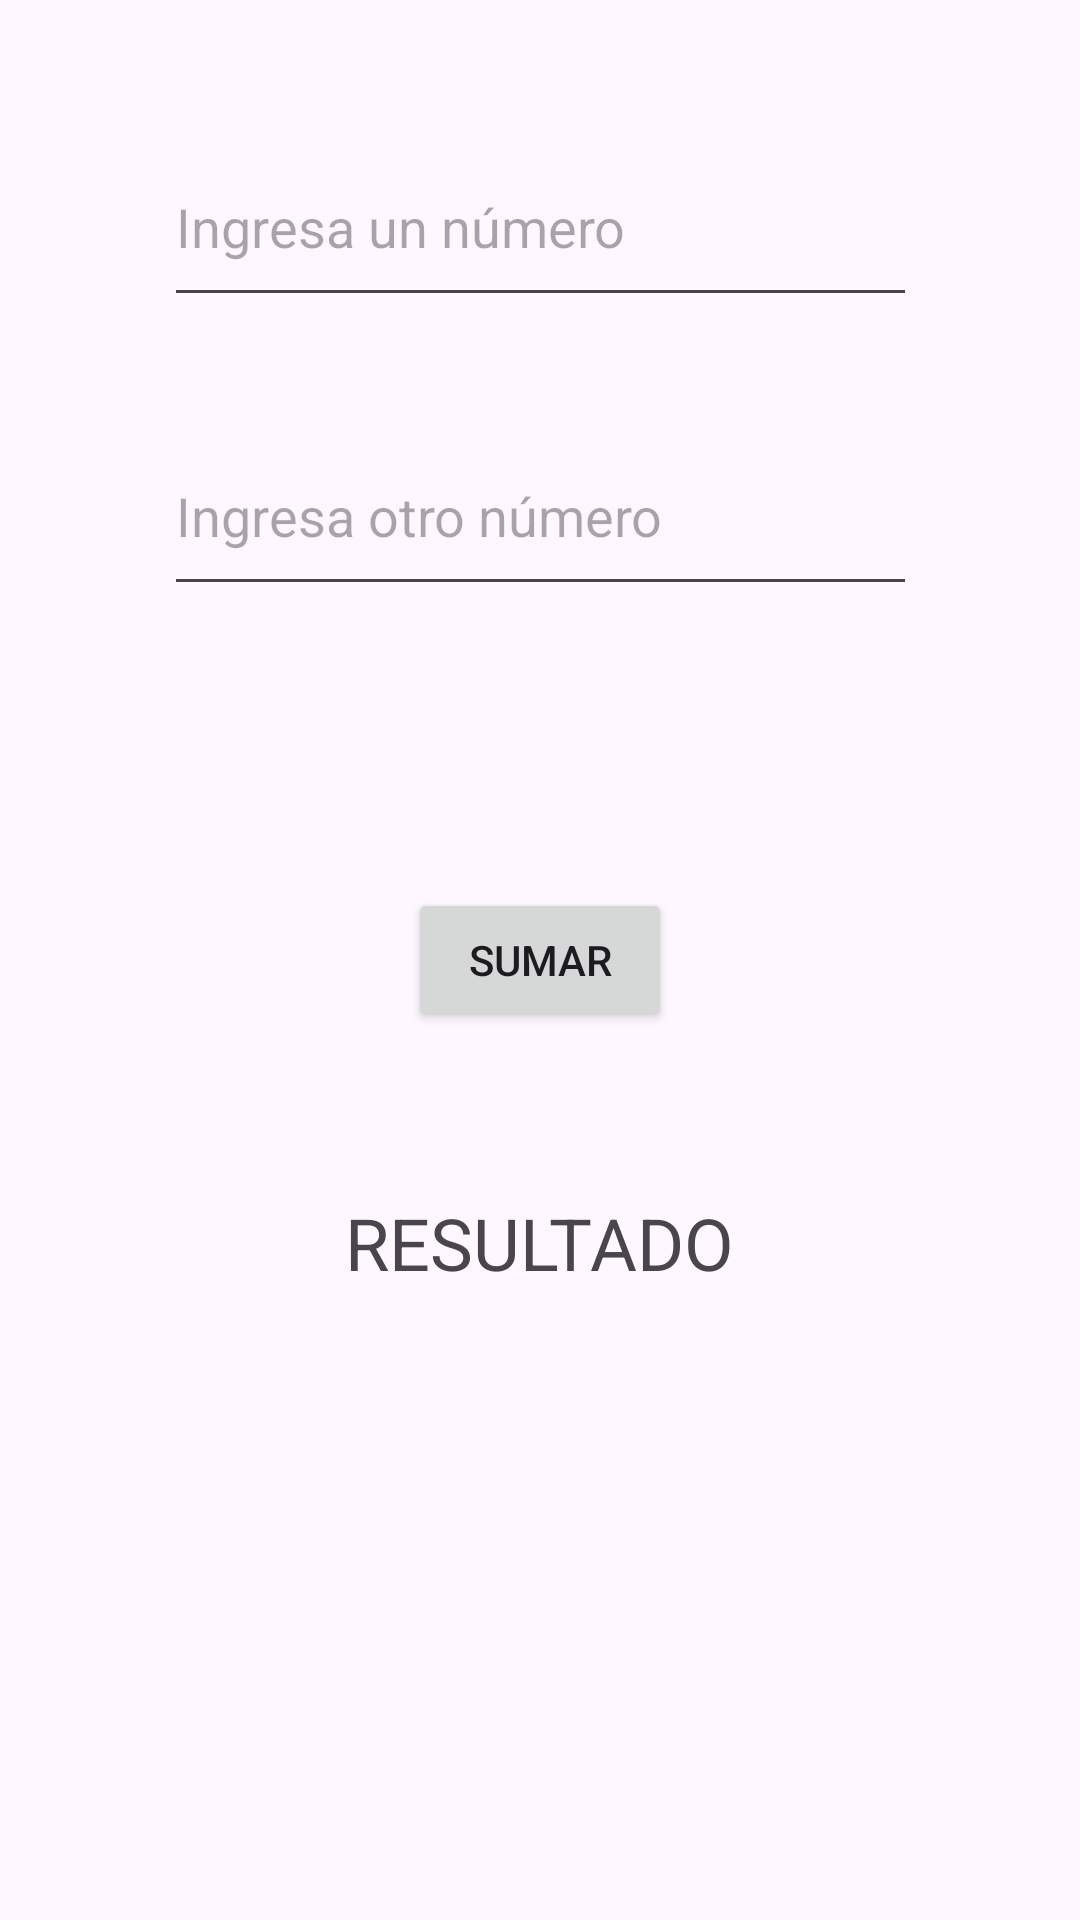

This screen was rendered from an Android layout file. Write that file and the resources it references.
<!-- AndroidManifest.xml: application theme Theme.ProyectosClase -->
<!-- res/layout/calculadora_simple.xml -->
<?xml version="1.0" encoding="utf-8"?>
<androidx.constraintlayout.widget.ConstraintLayout xmlns:android="http://schemas.android.com/apk/res/android"
    xmlns:app="http://schemas.android.com/apk/res-auto"
    xmlns:tools="http://schemas.android.com/tools"
    android:id="@+id/main"
    android:layout_width="match_parent"
    android:layout_height="match_parent"
    tools:context=".calculadoraSimple">

    <EditText
        android:id="@+id/et1"
        android:layout_width="251dp"
        android:layout_height="63dp"
        android:ems="10"
        android:hint="Ingresa un número"
        android:inputType="number"
        app:layout_constraintBottom_toBottomOf="parent"
        app:layout_constraintEnd_toEndOf="parent"
        app:layout_constraintStart_toStartOf="parent"
        app:layout_constraintTop_toTopOf="parent"
        app:layout_constraintVertical_bias="0.074" />

    <EditText
        android:id="@+id/et2"
        android:layout_width="251dp"
        android:layout_height="63dp"
        android:ems="10"
        android:hint="Ingresa otro número"
        android:inputType="number"
        app:layout_constraintBottom_toBottomOf="parent"
        app:layout_constraintEnd_toEndOf="parent"
        app:layout_constraintStart_toStartOf="parent"
        app:layout_constraintTop_toTopOf="parent"
        app:layout_constraintVertical_bias="0.241" />

    <TextView
        android:id="@+id/resultado"
        android:layout_width="148dp"
        android:layout_height="52dp"
        android:text="RESULTADO"
        android:textAlignment="center"
        android:textSize="24sp"
        app:layout_constraintBottom_toBottomOf="parent"
        app:layout_constraintEnd_toEndOf="parent"
        app:layout_constraintHorizontal_bias="0.498"
        app:layout_constraintStart_toStartOf="parent"
        app:layout_constraintTop_toTopOf="parent"
        app:layout_constraintVertical_bias="0.677" />

    <TextView
        android:id="@+id/resultado2"
        android:layout_width="151dp"
        android:layout_height="77dp"
        android:textAlignment="center"
        android:textSize="24sp"
        app:layout_constraintBottom_toBottomOf="parent"
        app:layout_constraintEnd_toEndOf="parent"
        app:layout_constraintHorizontal_bias="0.498"
        app:layout_constraintStart_toStartOf="parent"
        app:layout_constraintTop_toTopOf="parent"
        app:layout_constraintVertical_bias="0.754" />

    <Button
        android:id="@+id/btnSumar"
        android:layout_width="wrap_content"
        android:layout_height="wrap_content"
        android:onClick="sumar"
        android:text="SUMAR"
        app:layout_constraintBottom_toBottomOf="parent"
        app:layout_constraintEnd_toEndOf="parent"
        app:layout_constraintStart_toStartOf="parent"
        app:layout_constraintTop_toTopOf="parent" />
</androidx.constraintlayout.widget.ConstraintLayout>
<!-- resources referenced by this layout -->
<resources>
  <style name="Theme.ProyectosClase" parent="Base.Theme.ProyectosClase" />
  <style name="Base.Theme.ProyectosClase" parent="Theme.Material3.DayNight.NoActionBar">
          
          
      </style>
</resources>
